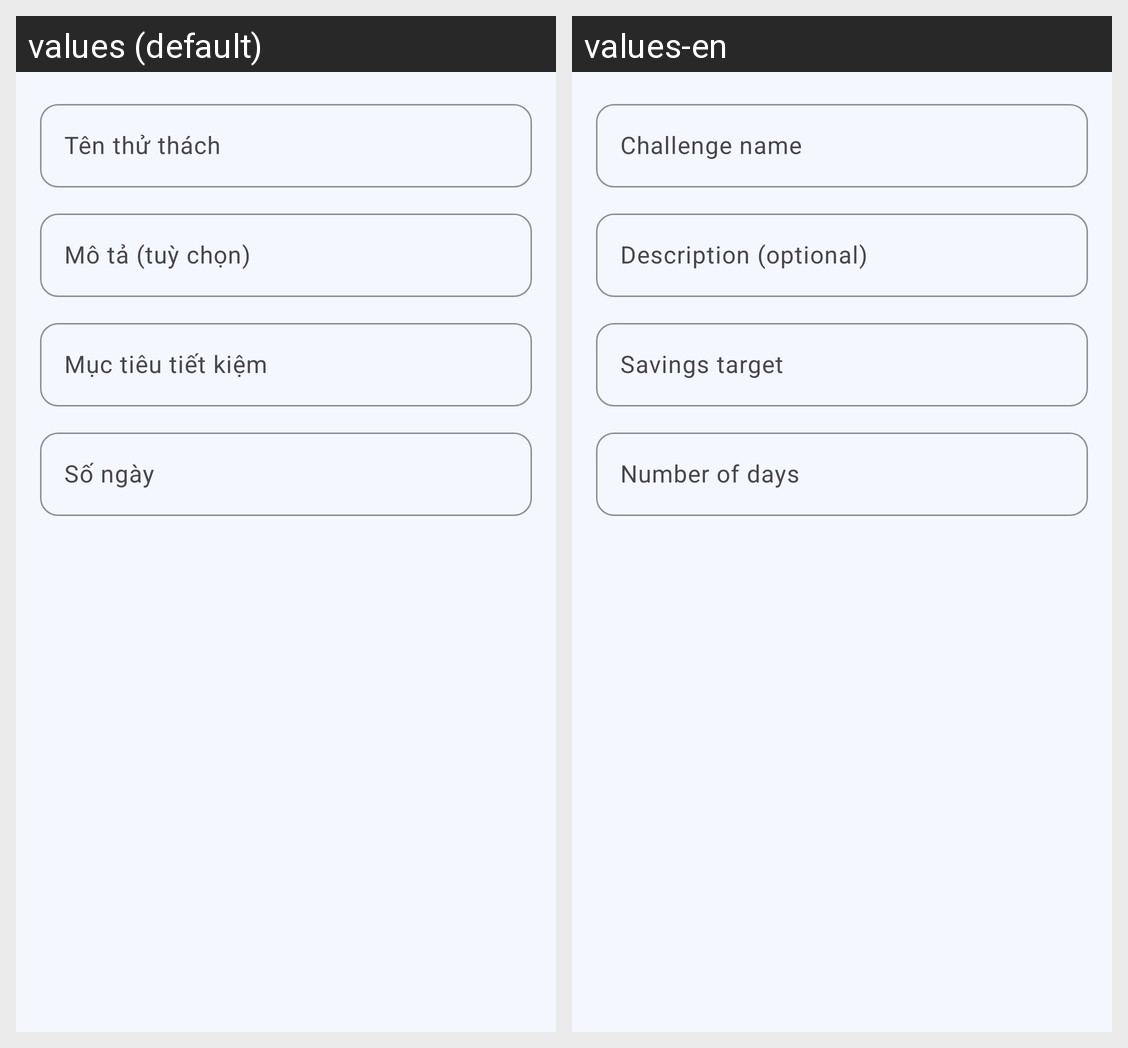

Translations of the strings shown on this Android screen, per locale in the grid:
Android screen res/layout/dialog_challenge.xml rendered under 2 locales, left to right: values (default), values-en. Device: Nexus 5 (rendered at 1080×1920; each locale shown at half size, 540×960, under a caption strip naming it); theme Theme.ExpenseManager.
Strings drawn on this screen, with the default value and each locale's value (text and hints the layout hard-codes, and strings that could not be matched under every locale, appear in the picture but are not listed):

c1_name_hint
  values: Tên thử thách
  values-en: Challenge name

c1_desc_hint
  values: Mô tả (tuỳ chọn)
  values-en: Description (optional)

c1_target_hint
  values: Mục tiêu tiết kiệm
  values-en: Savings target

c1_days_hint
  values: Số ngày
  values-en: Number of days
